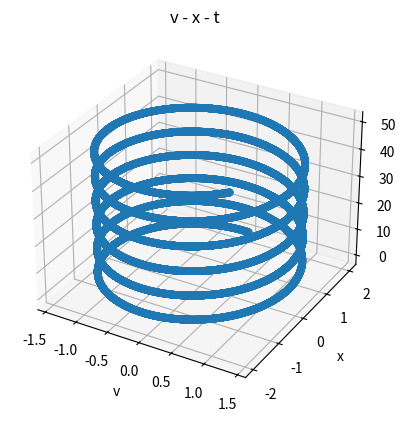

Python code for this plot:
import matplotlib.pyplot as plt
import numpy as np
from mpl_toolkits.mplot3d import Axes3D

h = 0.001
k = 0.1
m = 0.2

px = 2
pos = []

velo = 0
velocidad = []

aceleracion = []

tiempo = 50
pt = np.arange(0, tiempo, h)

U = []
K = []
E = []

for i in pt:
    pos.append(px)
    velocidad.append(velo)
    aceleracion.append((-k/m)*px)

    velo = velo + aceleracion[-1]*h
    px = px + velo*h
    
    U.append((1/2)*k*pos[-1]**2)
    K.append((1/2)*m*velocidad[-1]**2)
    E.append(U[-1]+K[-1])

"""
plt.subplot(2,2,1)
plt.plot(pos,pt)    
plt.xlabel('espacio-x')
plt.ylabel('tiempo')
plt.title('x - t')
plt.grid(True)

plt.subplot(2,2,2)
plt.plot(velocidad,pt)    
plt.ylabel('tiempo')
plt.xlabel('velocidad-x')
plt.title('x - t')
plt.grid(True)

plt.subplot(2,2,3)
plt.plot(aceleracion,pt)    
plt.ylabel('tiempo')
plt.xlabel('acelearacion-x')
plt.title('x - t')
plt.grid(True)

plt.subplot(2,2,4)
plt.plot(velocidad,pos)    
plt.ylabel('espacio-x')
plt.xlabel('velocidad-x')
plt.title('x - t')
plt.grid(True)

plt.show()

plt.plot(U,pos)
plt.plot(E,pos)
plt.plot(K,pos)
plt.xlabel('E. elastica')
plt.ylabel('espacio-x')
plt.title('U,E,K - x')
plt.grid(True)

plt.show()

"""

g2 = plt.axes(projection='3d')
g2.scatter3D(velocidad,pos,pt)
g2.set_xlabel('v')
g2.set_ylabel('x')
g2.set_zlabel('t')
plt.title('v - x - t')

plt.show()
